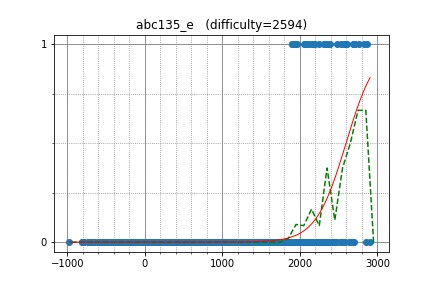

Data behind this chart, as committed beside it:
LayCurse, 2153.817446, 1
Geothermal, 2348, 1
kmjp, 2768, 1
kort0n, 2593, 1
rickytheta, 2866, 1
socketnaut, 2707, 1
catupper, 2693, 1
droidlyx86, 2119, 1
satanic0258, 2382, 1
risujiroh, 2337, 1
tempura0224, 2570, 1
hitonanode, 2679, 1
BigBag, 2555, 0
wygz, 1928, 0
tatyam, 2334, 0
FMota, 2039, 0
kotamanegi, 2413, 0
Linkus, 1353, 0
acraider, 1626, 0
beet, 2689, 0
popovicirobert, 2030, 0
gxy, 2116, 0
bira37, 1719, 0
betrue12, 2467, 0
smiken, 2578, 0
vivek_1998299, 1940, 0
rumblefool, 1467, 0
BaGaJong, 2156, 0
Vax, 2205, 0
noshi91, 2563, 0
pekempey, 2520, 0
abisheka, 2023, 0
tubuann, 2286, 0
wasa855, 1135, 0
chenyanbo1111, 1919, 0
sekiya9311, 1652, 0
veqcc, 1916, 0
primenumber, 2178, 0
shubham__36, 2126, 0
EndRay, 2165, 0
chocorusk, 2409, 0
Paliukh, 1852, 0
kasahara2000, 1791, 0
shanin, 1994, 0
TangentDay, 2668, 0
user14767553, 1946, 0
wertzu, 1615, 0
sansen, 2127, 0
rsk0315, 1892, 0
aniks2645, 777.4, 0
Yang33, 1950, 0
IgorI, 2017, 0
anmoliiitd, 1765, 0
Shun_PI, 1865, 0
fine, 2046, 0
mathlegosuke, 1842, 0
shot, 1653, 0
maspy, 2283, 0
claw88, 2023, 0
minaminao, 1987, 0
tsukasa_diary, 1851, 0
... 4,006 more rows
